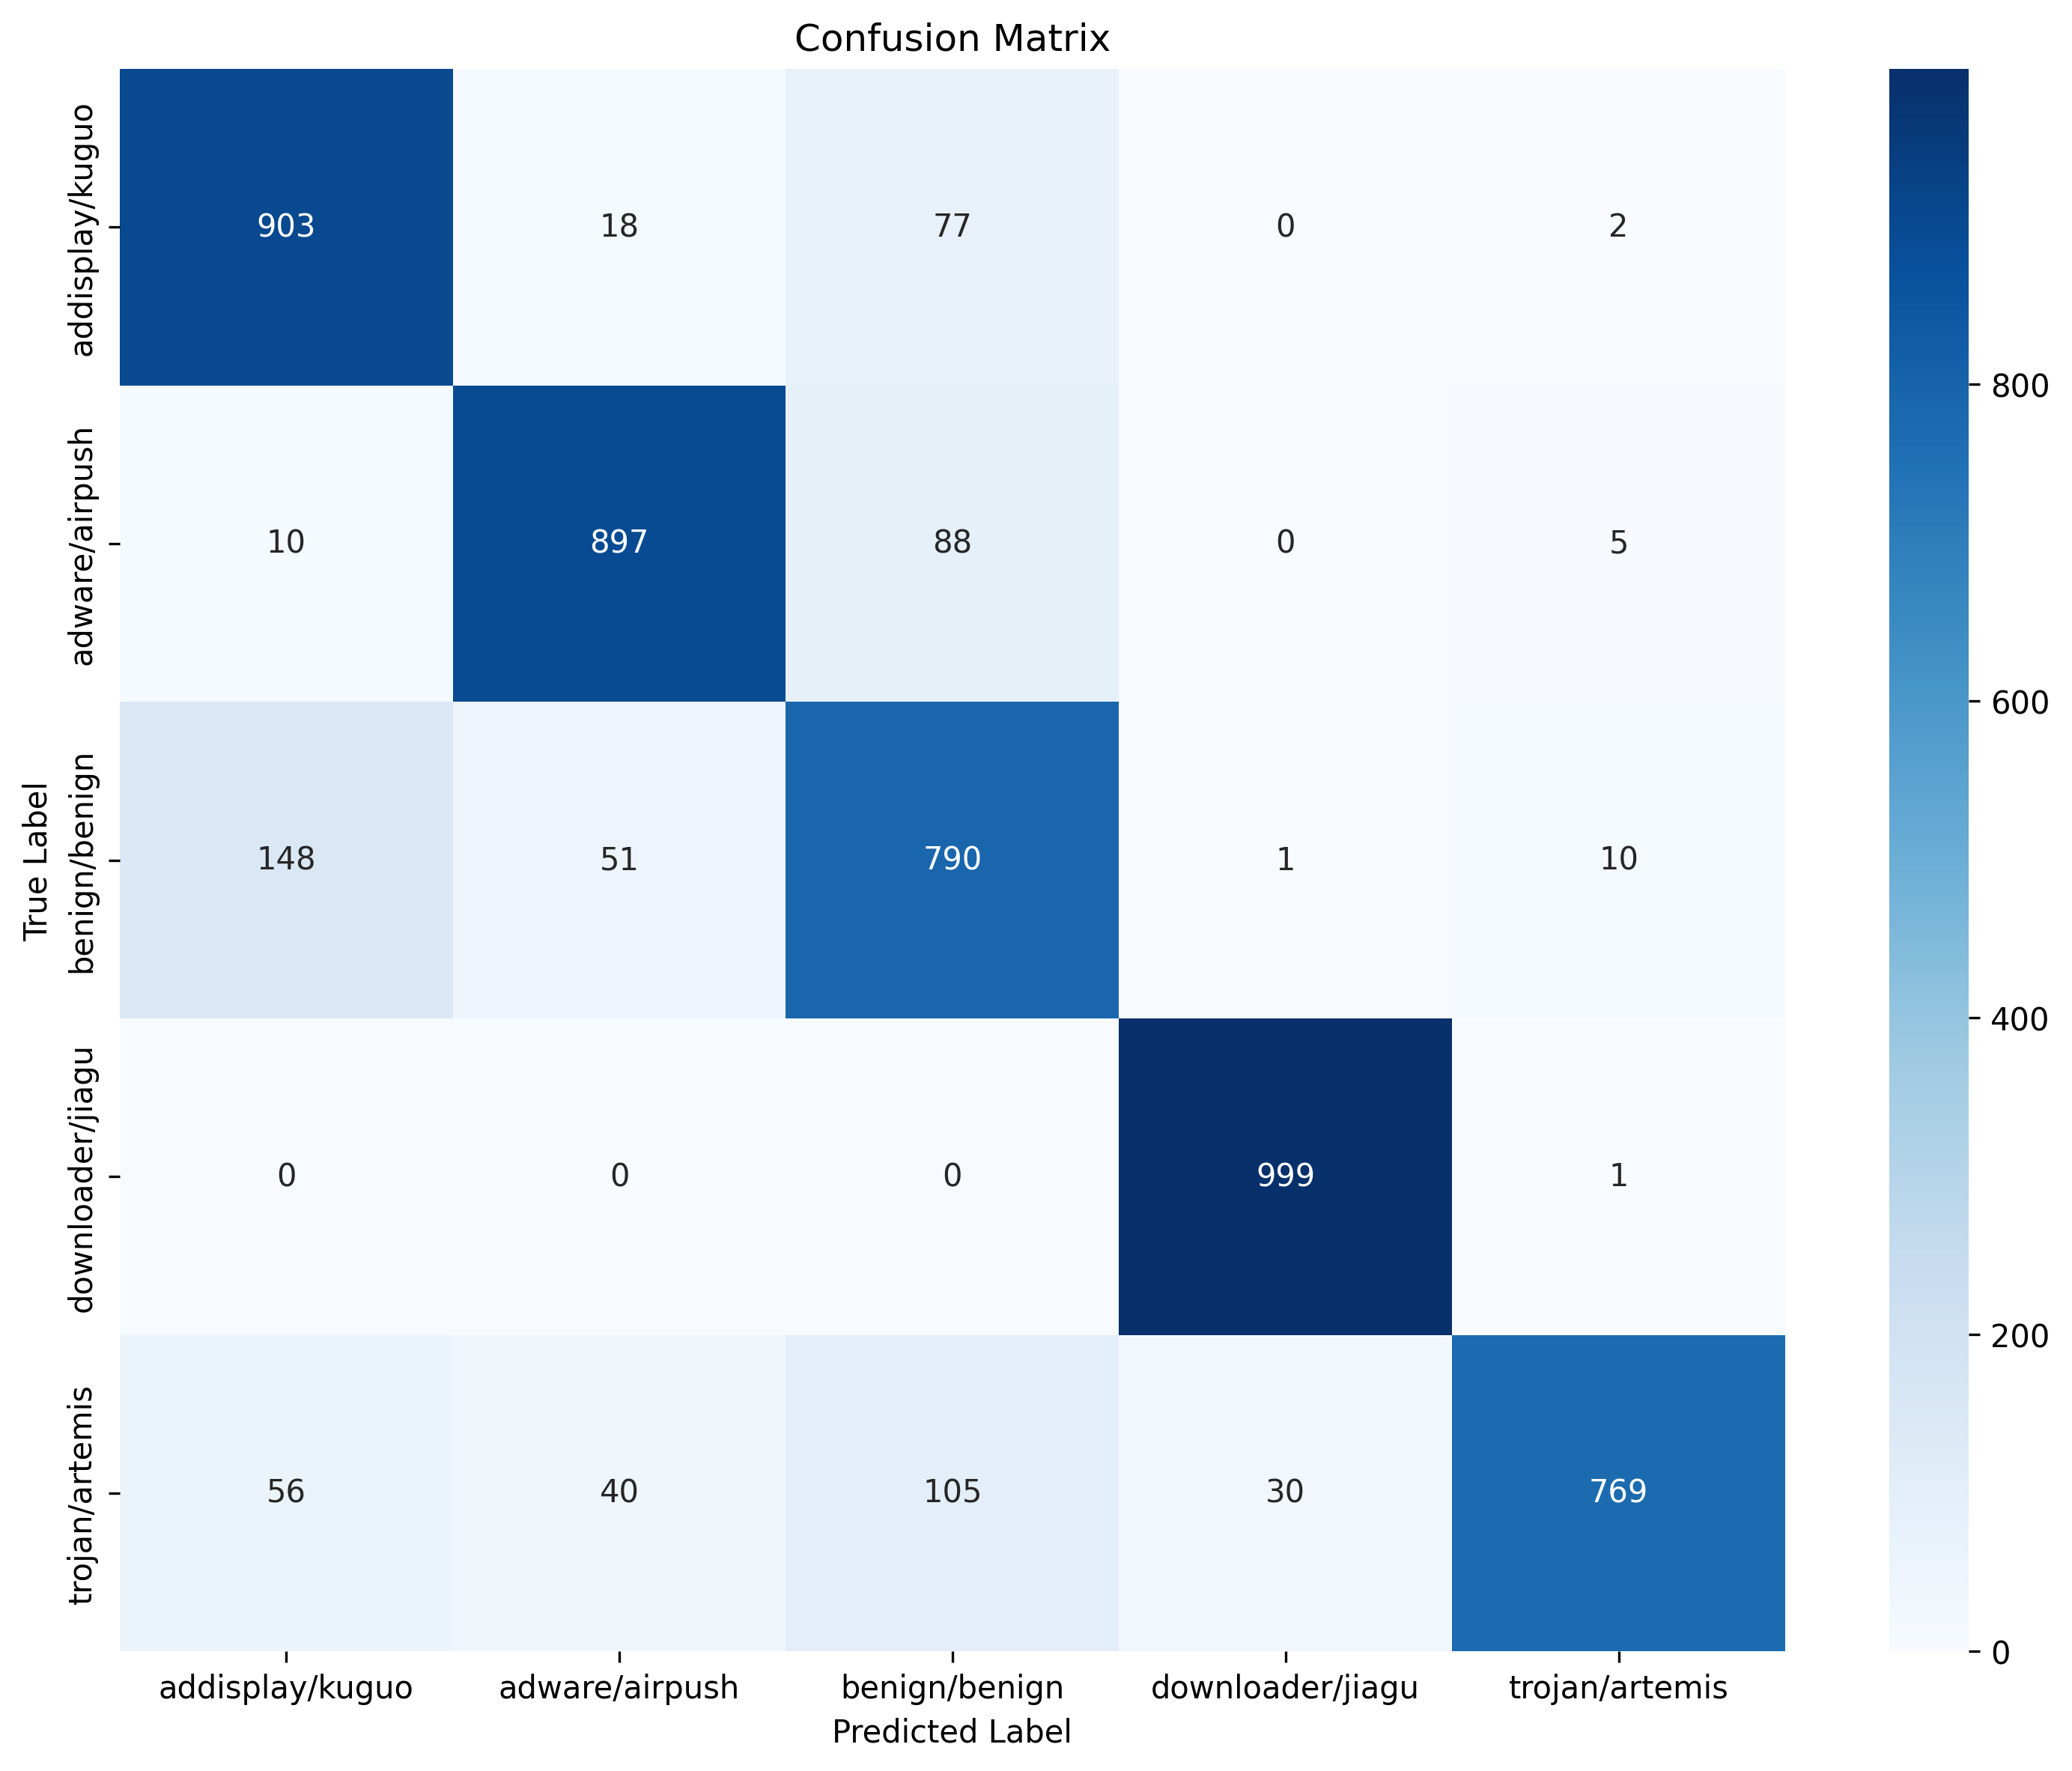

Data behind this chart, as committed beside it:
, addisplay/kuguo, adware/airpush, benign/benign, downloader/jiagu, trojan/artemis
addisplay/kuguo, 903, 18, 77, 0, 2
adware/airpush, 10, 897, 88, 0, 5
benign/benign, 148, 51, 790, 1, 10
downloader/jiagu, 0, 0, 0, 999, 1
trojan/artemis, 56, 40, 105, 30, 769
